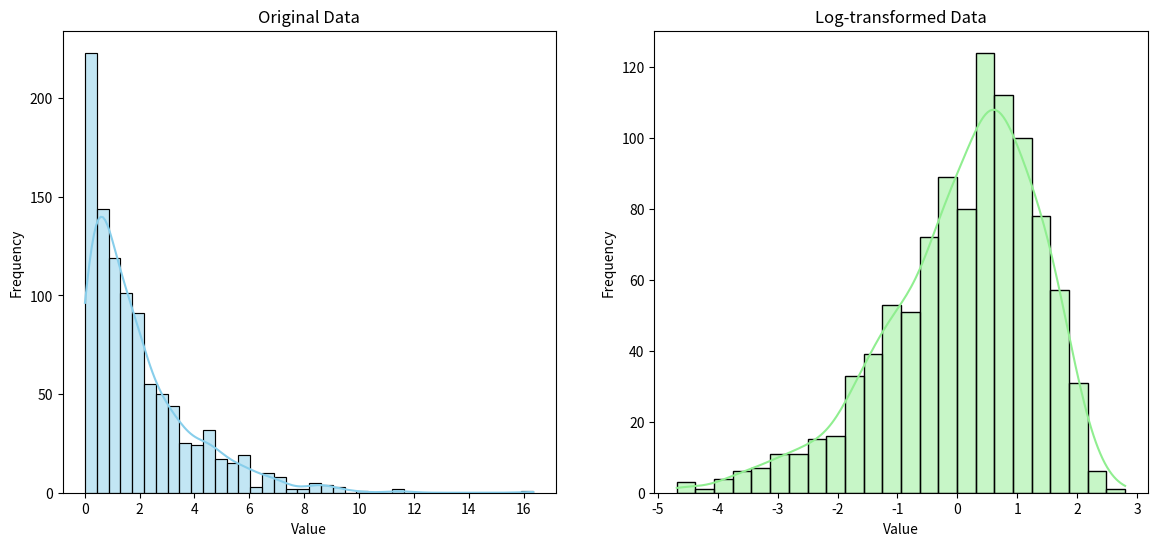

Write Python code to recreate this figure.
import numpy as np
import matplotlib.pyplot as plt
import seaborn as sns

# Generate a skewed dataset: Exponential data is often used to demonstrate non-normality
np.random.seed(42) # Ensuring reproducibility
data = np.random.exponential(scale=2.0, size=1000)

# Applying a logarithmic transformation
log_data = np.log(data)

# Plotting the original and transformed data
fig, (ax1, ax2) = plt.subplots(1, 2, figsize=(14, 6))

# Original data plot
sns.histplot(data, kde=True, ax=ax1, color="skyblue")
ax1.set_title('Original Data')
ax1.set_xlabel('Value')
ax1.set_ylabel('Frequency')

# Log-transformed data plot
sns.histplot(log_data, kde=True, ax=ax2, color="lightgreen")
ax2.set_title('Log-transformed Data')
ax2.set_xlabel('Value')
ax2.set_ylabel('Frequency')

plt.show()
